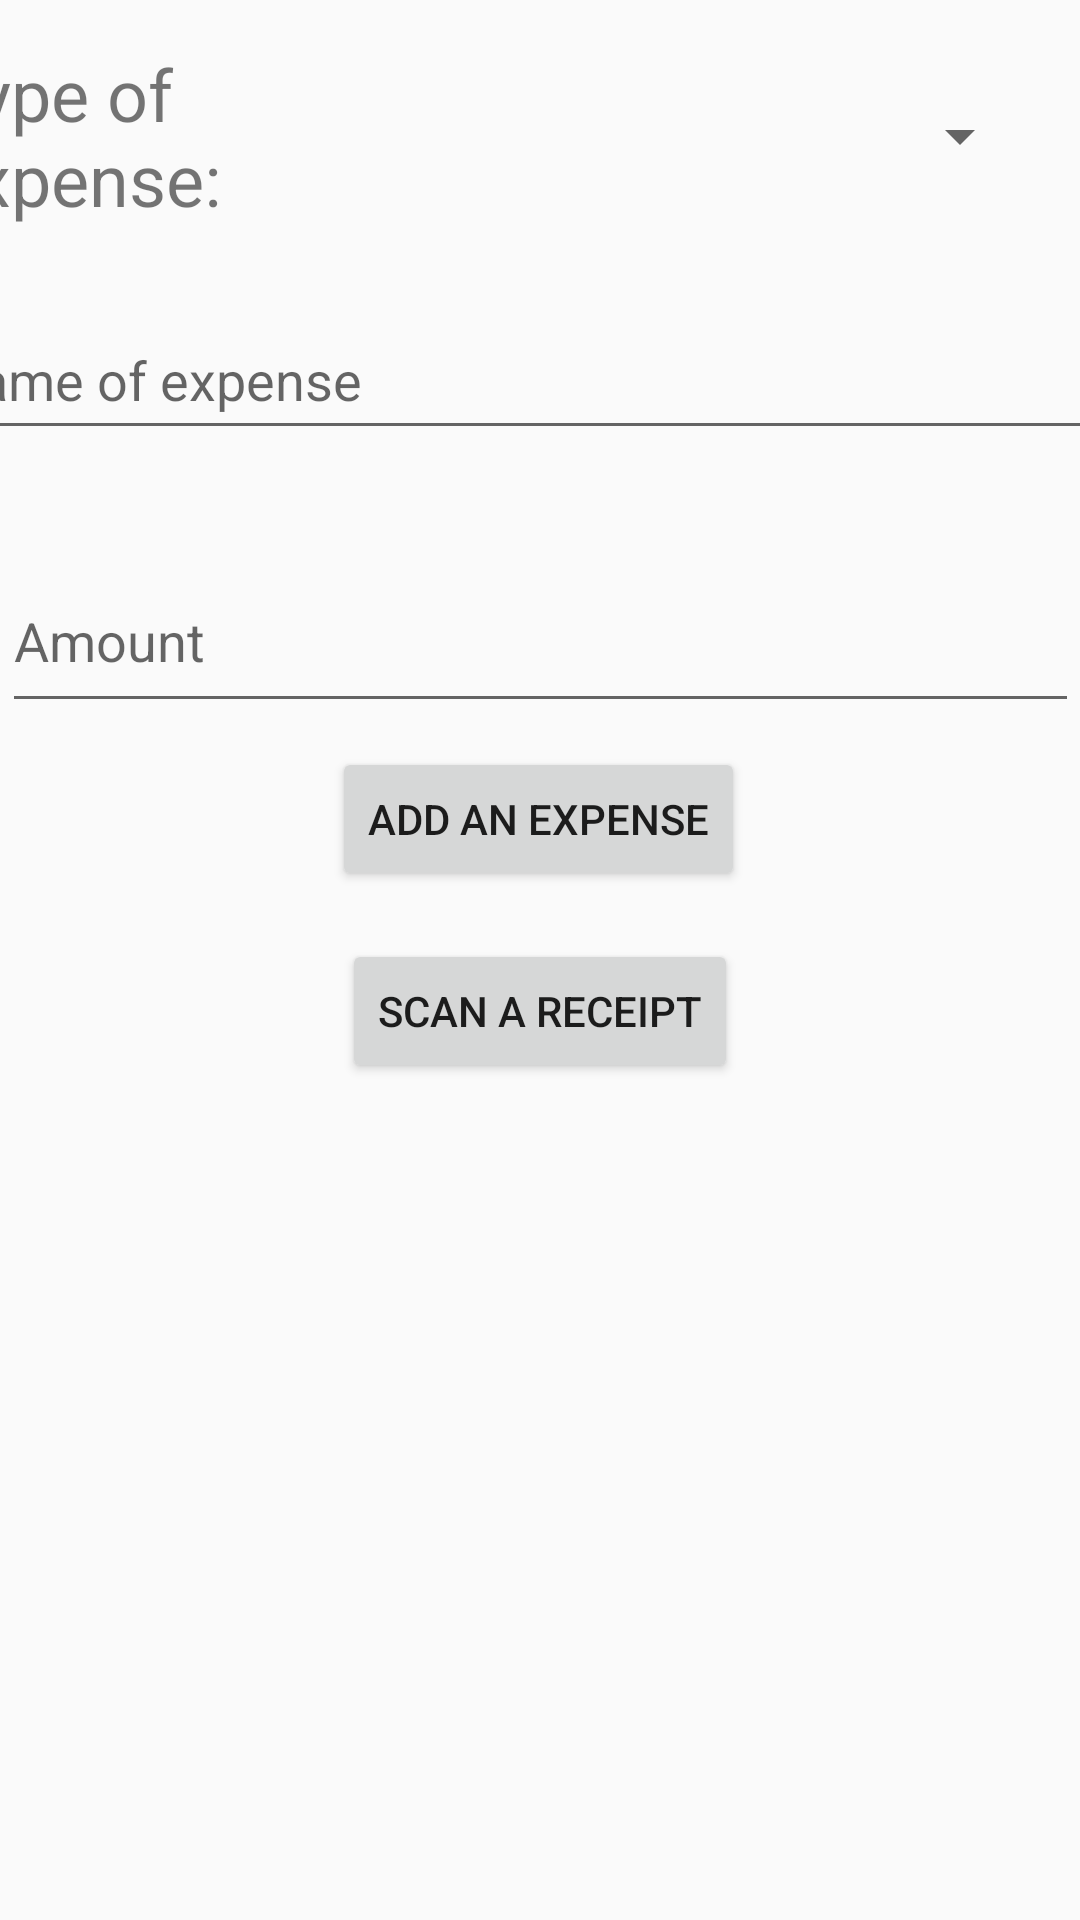

The Android layout XML behind this screen, and the referenced resources:
<!-- AndroidManifest.xml: application theme Theme.ZavrsniTroskovi -->
<!-- res/layout/activity_add_expense.xml -->
<?xml version="1.0" encoding="utf-8"?>
<androidx.constraintlayout.widget.ConstraintLayout xmlns:android="http://schemas.android.com/apk/res/android"
    xmlns:app="http://schemas.android.com/apk/res-auto"
    xmlns:tools="http://schemas.android.com/tools"
    android:id="@+id/constraintLayout"
    android:layout_width="match_parent"
    android:layout_height="match_parent">

    <Button
        android:id="@+id/addButton"
        android:layout_width="wrap_content"
        android:layout_height="wrap_content"
        android:layout_marginTop="8dp"
        android:text="Add an expense"
        app:layout_constraintEnd_toEndOf="parent"
        app:layout_constraintHorizontal_bias="0.498"
        app:layout_constraintStart_toStartOf="parent"
        app:layout_constraintTop_toBottomOf="@+id/textInputLayout3" />

    <com.google.android.material.textfield.TextInputLayout
        android:id="@+id/textInputLayout3"
        android:layout_width="359dp"
        android:layout_height="67dp"
        android:layout_marginTop="24dp"
        app:layout_constraintEnd_toEndOf="parent"
        app:layout_constraintStart_toStartOf="parent"
        app:layout_constraintTop_toBottomOf="@+id/textInputLayout5">

        <com.google.android.material.textfield.TextInputEditText
            android:id="@+id/amountEditText"
            android:layout_width="match_parent"
            android:layout_height="match_parent"
            android:hint="Amount"
            android:inputType="number|numberDecimal"
            android:minHeight="48dp" />
    </com.google.android.material.textfield.TextInputLayout>

    <Spinner
        android:id="@+id/typeSpinner"
        android:layout_width="276dp"
        android:layout_height="59dp"
        android:layout_marginTop="16dp"
        android:layout_marginEnd="16dp"
        app:layout_constraintEnd_toEndOf="parent"
        app:layout_constraintTop_toTopOf="parent" />

    <Button
        android:id="@+id/scanReceiptButton"
        android:layout_width="wrap_content"
        android:layout_height="wrap_content"
        android:layout_marginTop="16dp"
        android:text="Scan a receipt"
        app:layout_constraintEnd_toEndOf="parent"
        app:layout_constraintStart_toStartOf="parent"
        app:layout_constraintTop_toBottomOf="@+id/addButton" />

    <com.google.android.material.textfield.TextInputLayout
        android:id="@+id/textInputLayout5"
        android:layout_width="409dp"
        android:layout_height="wrap_content"
        android:layout_marginTop="16dp"
        app:layout_constraintEnd_toEndOf="parent"
        app:layout_constraintStart_toStartOf="parent"
        app:layout_constraintTop_toBottomOf="@+id/typeSpinner">

        <com.google.android.material.textfield.TextInputEditText
            android:id="@+id/nameOfExpense"
            android:layout_width="match_parent"
            android:layout_height="wrap_content"
            android:hint="Name of expense"
            android:minHeight="48dp" />
    </com.google.android.material.textfield.TextInputLayout>

    <TextView
        android:id="@+id/typeTextView"
        android:layout_width="111dp"
        android:layout_height="61dp"
        android:text="Type of expense:"
        android:textSize="24sp"
        app:layout_constraintBottom_toTopOf="@+id/textInputLayout5"
        app:layout_constraintEnd_toStartOf="@+id/typeSpinner"
        app:layout_constraintStart_toStartOf="parent"
        app:layout_constraintTop_toTopOf="parent" />

</androidx.constraintlayout.widget.ConstraintLayout>
<!-- resources referenced by this layout -->
<resources>
  <style name="Theme.ZavrsniTroskovi" parent="Theme.AppCompat.Light" />
</resources>
